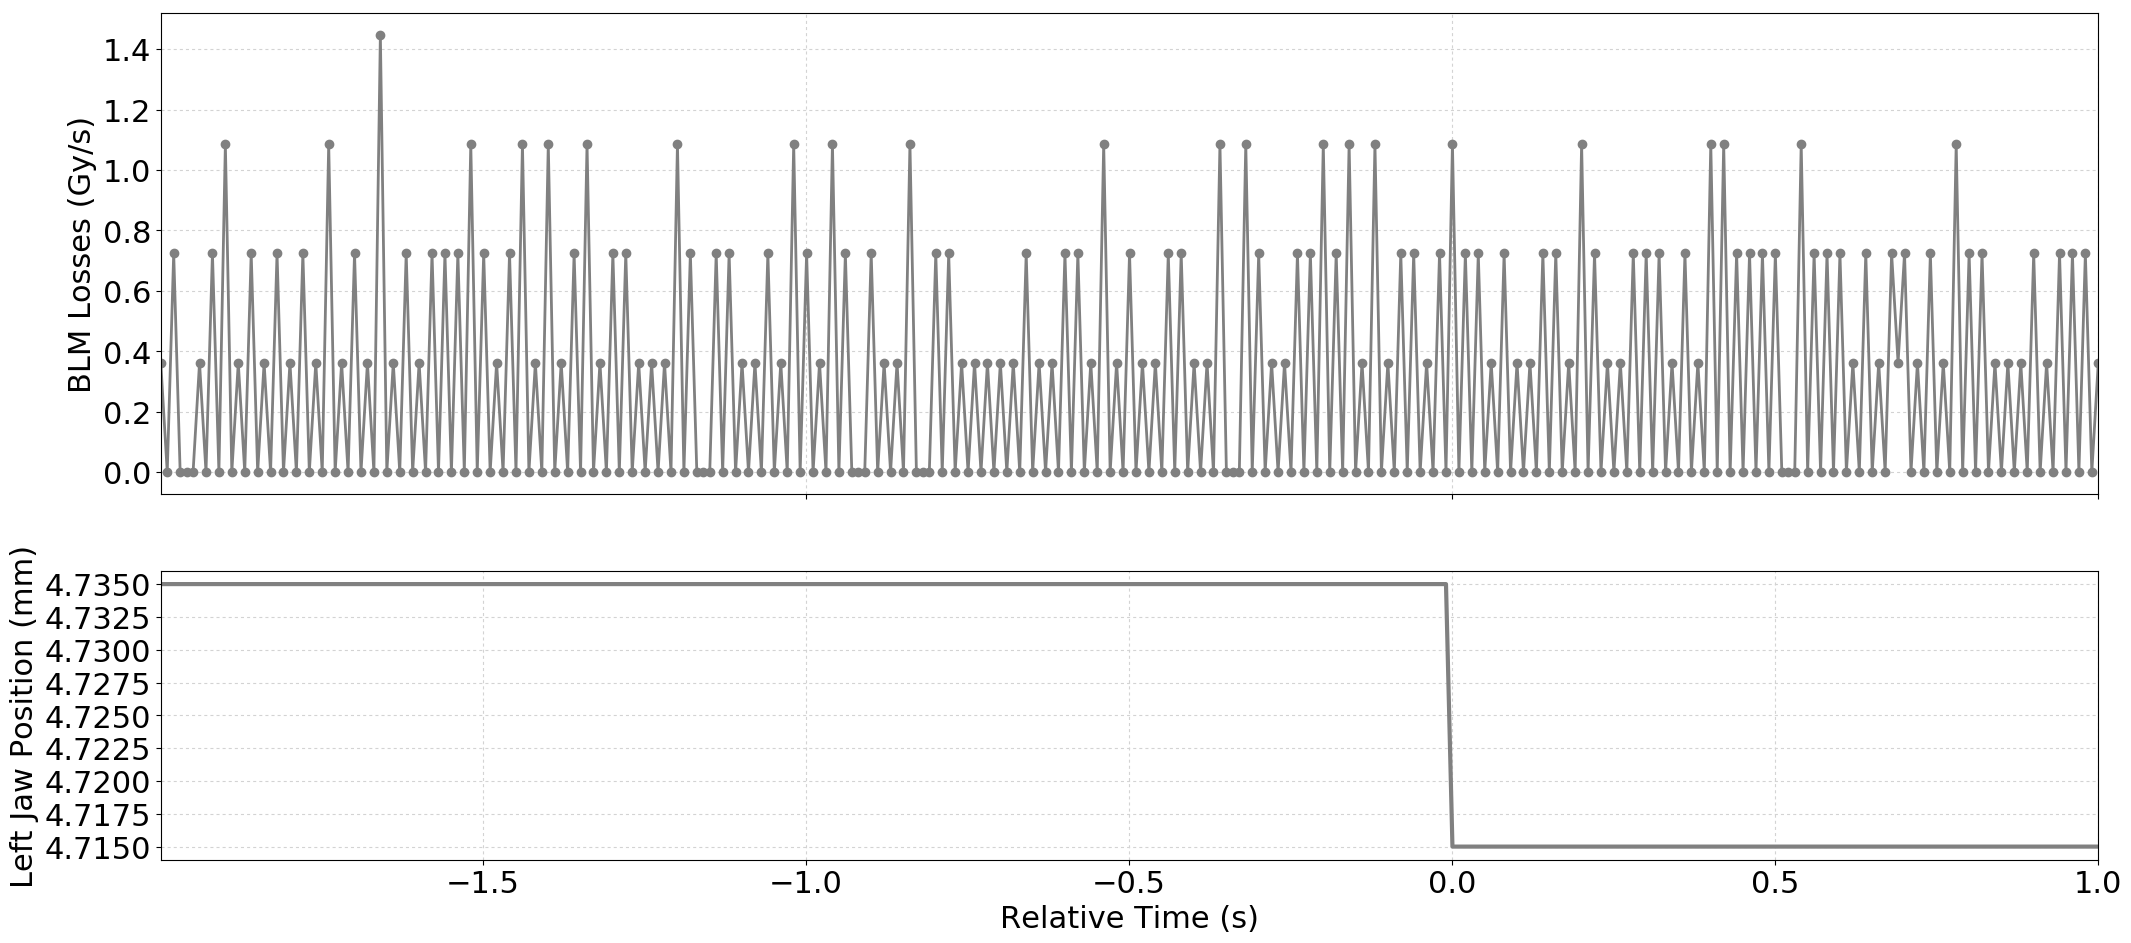

The table this chart was drawn from, first rows:
Timestamp, position, BLMTI.06R7.B2I10_TCP.C6R7.B2
1493560346680, 4.735, 3.6200000000000004e-07
1493560346690, 4.735, 0.0
1493560346700, 4.735, 7.240000000000001e-07
1493560346710, 4.735, 0.0
1493560346720, 4.735, 0.0
1493560346730, 4.735, 0.0
1493560346740, 4.735, 3.6200000000000004e-07
1493560346750, 4.735, 0.0
1493560346760, 4.735, 7.240000000000001e-07
1493560346770, 4.735, 0.0
1493560346780, 4.735, 1.0859999999999999e-06
1493560346790, 4.735, 0.0
1493560346800, 4.735, 3.6200000000000004e-07
1493560346810, 4.735, 0.0
1493560346820, 4.735, 7.240000000000001e-07
1493560346830, 4.735, 0.0
1493560346840, 4.735, 3.6200000000000004e-07
1493560346850, 4.735, 0.0
1493560346860, 4.735, 7.240000000000001e-07
1493560346870, 4.735, 0.0
1493560346880, 4.735, 3.6200000000000004e-07
1493560346890, 4.735, 0.0
1493560346900, 4.735, 7.240000000000001e-07
1493560346910, 4.735, 0.0
1493560346920, 4.735, 3.6200000000000004e-07
1493560346930, 4.735, 0.0
1493560346940, 4.735, 1.0859999999999999e-06
1493560346950, 4.735, 0.0
1493560346960, 4.735, 3.6200000000000004e-07
1493560346970, 4.735, 0.0
1493560346980, 4.735, 7.240000000000001e-07
1493560346990, 4.735, 0.0
1493560347000, 4.735, 3.6200000000000004e-07
1493560347010, 4.735, 0.0
1493560347020, 4.735, 1.4480000000000002e-06
1493560347030, 4.735, 0.0
1493560347040, 4.735, 3.6200000000000004e-07
1493560347050, 4.735, 0.0
1493560347060, 4.735, 7.240000000000001e-07
1493560347070, 4.735, 0.0
1493560347080, 4.735, 3.6200000000000004e-07
1493560347090, 4.735, 0.0
1493560347100, 4.735, 7.240000000000001e-07
1493560347110, 4.735, 0.0
1493560347120, 4.735, 7.240000000000001e-07
1493560347130, 4.735, 0.0
1493560347140, 4.735, 7.240000000000001e-07
1493560347150, 4.735, 0.0
1493560347160, 4.735, 1.0859999999999999e-06
1493560347170, 4.735, 0.0
1493560347180, 4.735, 7.240000000000001e-07
1493560347190, 4.735, 0.0
1493560347200, 4.735, 3.6200000000000004e-07
1493560347210, 4.735, 0.0
1493560347220, 4.735, 7.240000000000001e-07
1493560347230, 4.735, 0.0
1493560347240, 4.735, 1.0859999999999999e-06
1493560347250, 4.735, 0.0
1493560347260, 4.735, 3.6200000000000004e-07
1493560347270, 4.735, 0.0
... 241 more rows
